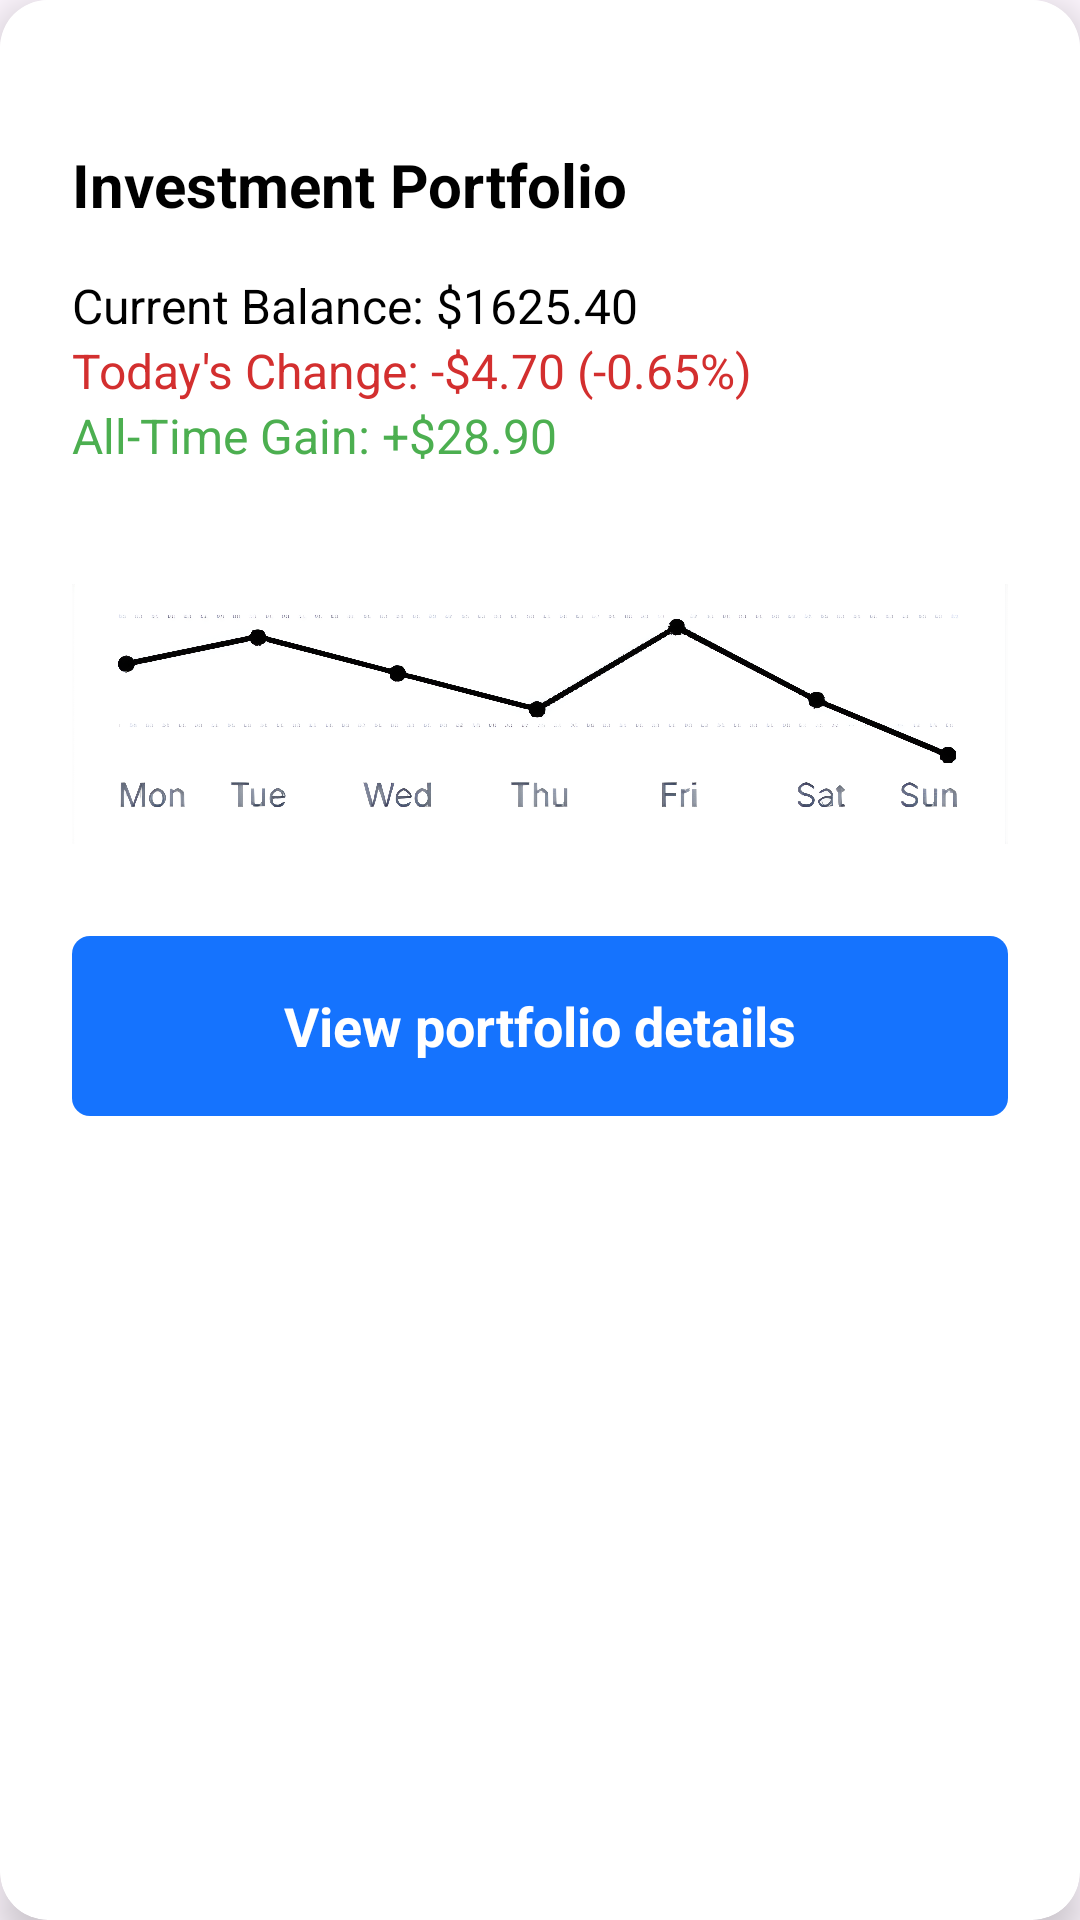

Layout XML and referenced resources for this Android screen:
<!-- AndroidManifest.xml: application theme Theme.Moumita2 -->
<!-- res/layout/modal_investment_card.xml -->
<?xml version="1.0" encoding="utf-8"?>
<androidx.cardview.widget.CardView
    xmlns:android="http://schemas.android.com/apk/res/android"
    xmlns:app="http://schemas.android.com/apk/res-auto"
    android:layout_width="370dp"
    android:layout_height="wrap_content"
    app:cardCornerRadius="16dp"
    android:layout_margin="16dp"
    android:background="@color/white"
    app:cardElevation="8dp">

    <LinearLayout
        android:layout_width="match_parent"
        android:layout_height="wrap_content"
        android:orientation="vertical"
        android:background="@color/white"
        android:padding="24dp">

        <ImageView
            android:id="@+id/close_button"
            android:layout_width="24dp"
            android:layout_height="24dp"
            android:layout_gravity="end|top"
            android:contentDescription="Close"
            android:src="@drawable/ic_close"
            android:background="?attr/selectableItemBackgroundBorderless" />

        <TextView
            android:layout_width="wrap_content"
            android:layout_height="wrap_content"
            android:text="Investment Portfolio"
            android:textColor="@color/black"
            android:textSize="20sp"
            android:textStyle="bold"
            android:layout_marginBottom="16dp" />

        <TextView
            android:layout_width="wrap_content"
            android:layout_height="wrap_content"
            android:text="Current Balance: $1625.40"
            android:textSize="16sp"
            android:textColor="@color/black" />

        <TextView
            android:layout_width="wrap_content"
            android:layout_height="wrap_content"
            android:text="Today's Change: -$4.70 (-0.65%)"
            android:textSize="16sp"
            android:textColor="#D32F2F" />

        <TextView
            android:layout_width="wrap_content"
            android:layout_height="wrap_content"
            android:text="All-Time Gain: +$28.90"
            android:textSize="16sp"
            android:textColor="#4CAF50"
            android:layout_marginBottom="16dp" />

        <ImageView
            android:layout_width="match_parent"
            android:layout_height="100dp"
            android:layout_marginTop="16dp"
            android:src="@drawable/investment_graph"
            android:contentDescription="Investment Graph" />

        <TextView
            android:id="@+id/view_portfolio_button"
            android:layout_width="match_parent"
            android:layout_height="wrap_content"
            android:text="View portfolio details"
            android:background="@drawable/follow_bg"
            android:gravity="center"
            android:textStyle="bold"
            android:textColor="@color/white"
            android:textSize="18sp"
            android:layout_marginTop="24dp" />

    </LinearLayout>
</androidx.cardview.widget.CardView>
<!-- resources referenced by this layout -->
<resources>
  <!-- drawable follow_bg (drawable) -->
  <shape xmlns:android="http://schemas.android.com/apk/res/android"
      android:shape="rectangle">
      <corners android:radius="6dp"/>
      <size android:width="60dp" android:height="60dp"/>
      <solid android:color="#1573FE"/> 
  </shape>
  <!-- drawable investment_graph: png bitmap (drawable, 684477 bytes) -->
  <style name="Theme.Moumita2" parent="Base.Theme.Moumita2" />
  <style name="Base.Theme.Moumita2" parent="Theme.Material3.DayNight.NoActionBar">
          
          
      </style>
  <!-- not gathered from this repository: default colours our renderer supplied (Android Studio template values) -->
  <color name="black">#FF000000</color>
  <color name="white">#FFFFFFFF</color>
</resources>
